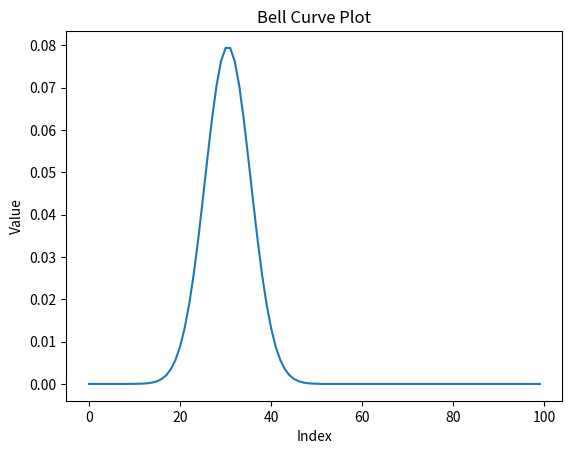

The matplotlib source for this figure:
import numpy as np
import matplotlib.pyplot as plt

mean = 0.0  # Mean value of the Gaussian distribution
std_dev = 5  # Standard deviation of the Gaussian distribution
size = 100  # Size of the array

cOrig = np.zeros(size)
start_index = 10
end_index = 50

gaussian_values = np.zeros(end_index - start_index + 1)
for i in range(len(gaussian_values)):
    print(i)
    gaussian_values[i] = abs((1/(std_dev*np.sqrt(2*np.pi)))*np.exp(-(((i-len(gaussian_values)/2)-mean)**2)/(2*std_dev**2)))

gaussian_values = gaussian_values/np.sum(gaussian_values)
print(len(gaussian_values))
print(gaussian_values)
cOrig[start_index:end_index + 1] = gaussian_values

plt.plot(cOrig)
plt.xlabel('Index')
plt.ylabel('Value')
plt.title('Bell Curve Plot')
plt.show()
